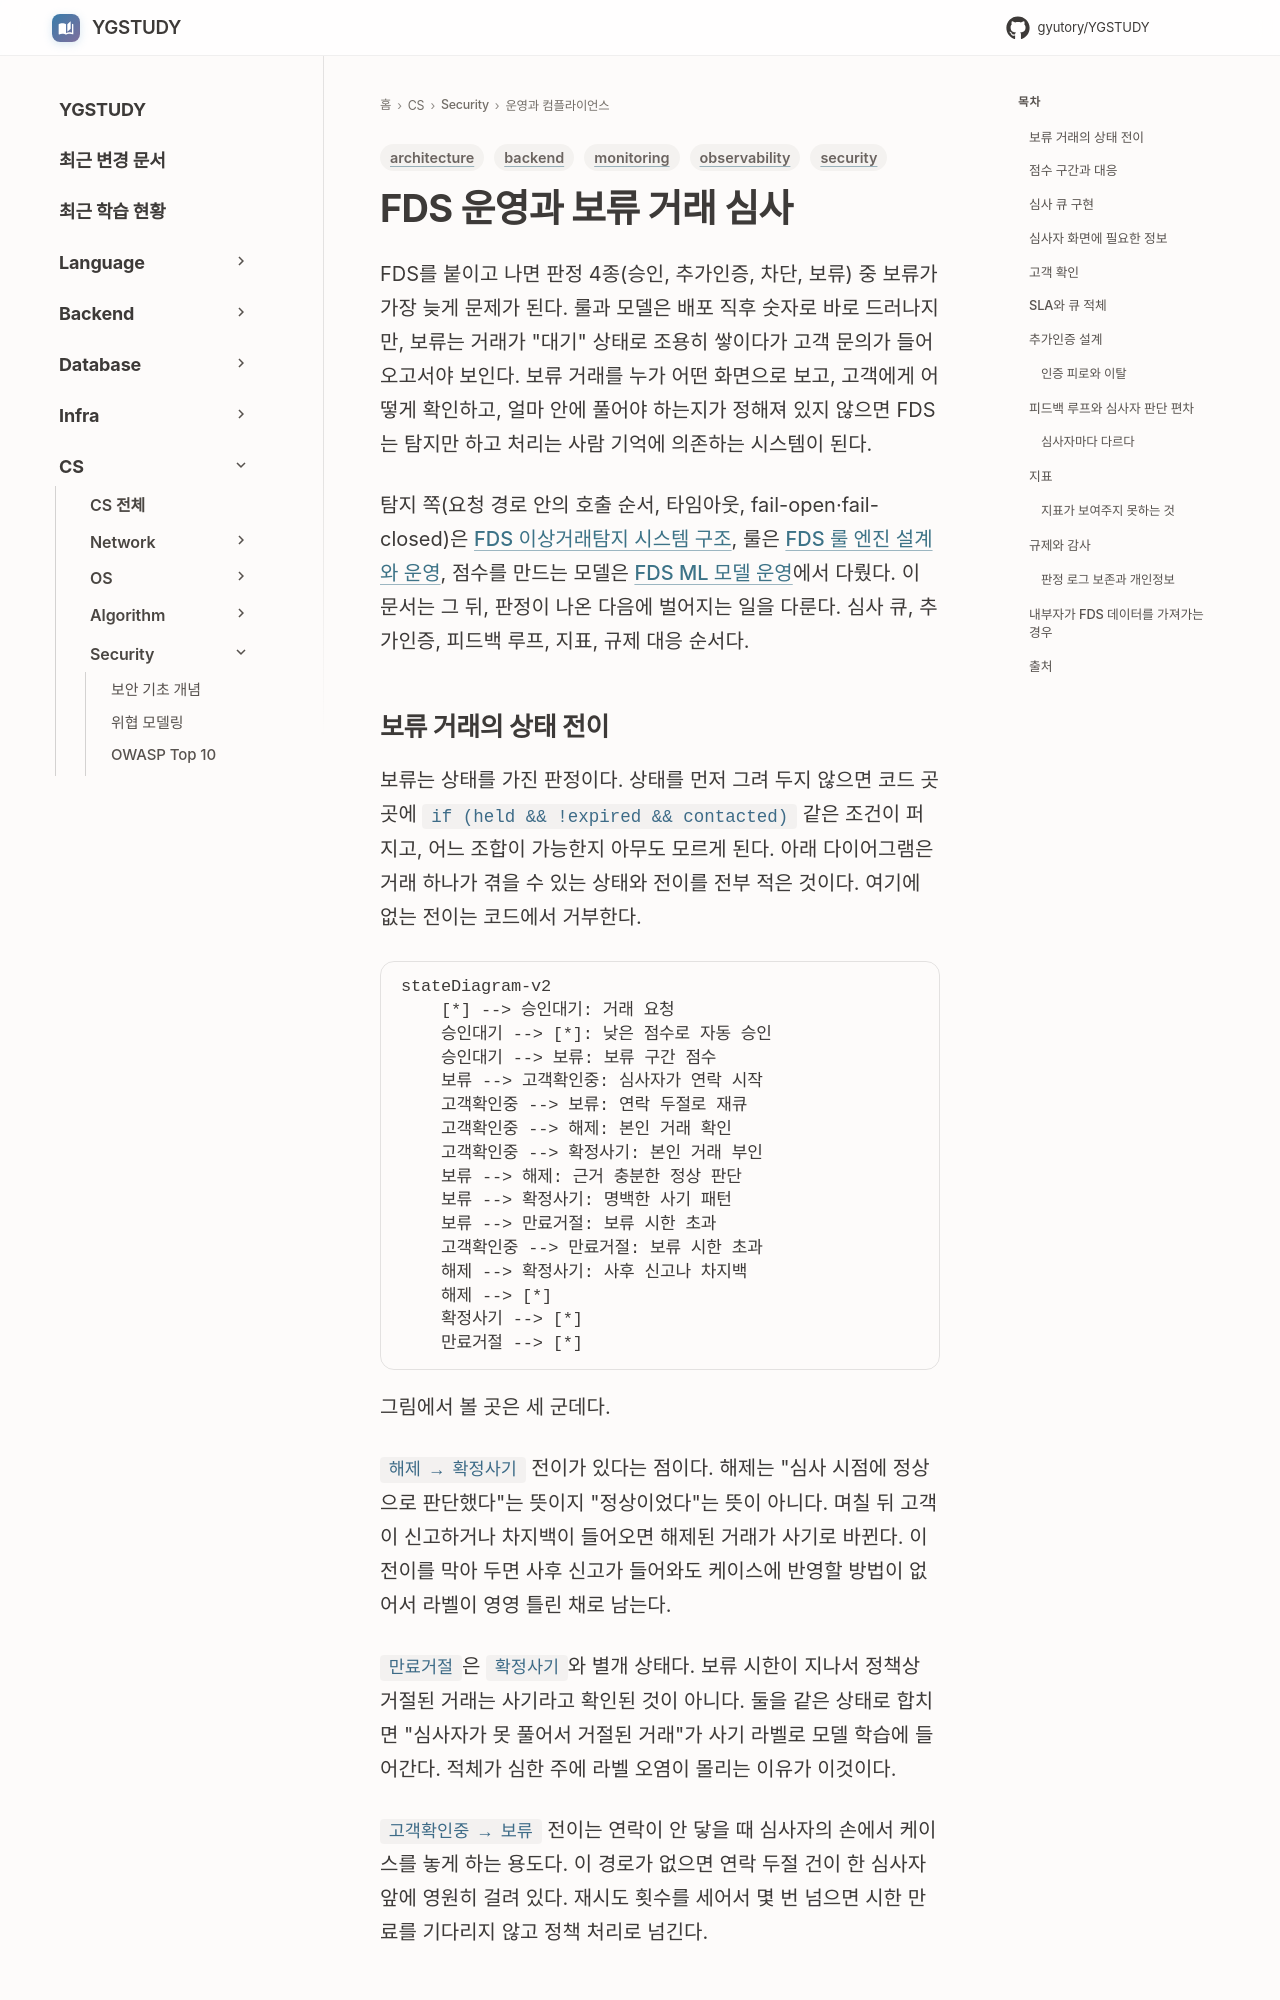

repository: GYUTORY/YGSTUDY · page: Security/FDS_Operations_and_Case_Management/index.html · generator: mkdocs

---
title: FDS 운영과 보류 거래 심사
tags: [security, backend, architecture, monitoring, observability]
updated: 2026-10-28
---

# FDS 운영과 보류 거래 심사

FDS를 붙이고 나면 판정 4종(승인, 추가인증, 차단, 보류) 중 보류가 가장 늦게 문제가 된다. 룰과 모델은 배포 직후 숫자로 바로 드러나지만, 보류는 거래가 "대기" 상태로 조용히 쌓이다가 고객 문의가 들어오고서야 보인다. 보류 거래를 누가 어떤 화면으로 보고, 고객에게 어떻게 확인하고, 얼마 안에 풀어야 하는지가 정해져 있지 않으면 FDS는 탐지만 하고 처리는 사람 기억에 의존하는 시스템이 된다.

탐지 쪽(요청 경로 안의 호출 순서, 타임아웃, fail-open·fail-closed)은 [FDS 이상거래탐지 시스템 구조](FDS_Architecture.md), 룰은 [FDS 룰 엔진 설계와 운영](FDS_Rule_Engine.md), 점수를 만드는 모델은 [FDS ML 모델 운영](FDS_ML_Model_Operations.md)에서 다뤘다. 이 문서는 그 뒤, 판정이 나온 다음에 벌어지는 일을 다룬다. 심사 큐, 추가인증, 피드백 루프, 지표, 규제 대응 순서다.

## 보류 거래의 상태 전이

보류는 상태를 가진 판정이다. 상태를 먼저 그려 두지 않으면 코드 곳곳에 `if (held && !expired && contacted)` 같은 조건이 퍼지고, 어느 조합이 가능한지 아무도 모르게 된다. 아래 다이어그램은 거래 하나가 겪을 수 있는 상태와 전이를 전부 적은 것이다. 여기에 없는 전이는 코드에서 거부한다.

```mermaid
stateDiagram-v2
    [*] --> 승인대기: 거래 요청
    승인대기 --> [*]: 낮은 점수로 자동 승인
    승인대기 --> 보류: 보류 구간 점수
    보류 --> 고객확인중: 심사자가 연락 시작
    고객확인중 --> 보류: 연락 두절로 재큐
    고객확인중 --> 해제: 본인 거래 확인
    고객확인중 --> 확정사기: 본인 거래 부인
    보류 --> 해제: 근거 충분한 정상 판단
    보류 --> 확정사기: 명백한 사기 패턴
    보류 --> 만료거절: 보류 시한 초과
    고객확인중 --> 만료거절: 보류 시한 초과
    해제 --> 확정사기: 사후 신고나 차지백
    해제 --> [*]
    확정사기 --> [*]
    만료거절 --> [*]
```

그림에서 볼 곳은 세 군데다.

`해제 → 확정사기` 전이가 있다는 점이다. 해제는 "심사 시점에 정상으로 판단했다"는 뜻이지 "정상이었다"는 뜻이 아니다. 며칠 뒤 고객이 신고하거나 차지백이 들어오면 해제된 거래가 사기로 바뀐다. 이 전이를 막아 두면 사후 신고가 들어와도 케이스에 반영할 방법이 없어서 라벨이 영영 틀린 채로 남는다.

`만료거절`은 `확정사기`와 별개 상태다. 보류 시한이 지나서 정책상 거절된 거래는 사기라고 확인된 것이 아니다. 둘을 같은 상태로 합치면 "심사자가 못 풀어서 거절된 거래"가 사기 라벨로 모델 학습에 들어간다. 적체가 심한 주에 라벨 오염이 몰리는 이유가 이것이다.

`고객확인중 → 보류` 전이는 연락이 안 닿을 때 심사자의 손에서 케이스를 놓게 하는 용도다. 이 경로가 없으면 연락 두절 건이 한 심사자 앞에 영원히 걸려 있다. 재시도 횟수를 세어서 몇 번 넘으면 시한 만료를 기다리지 않고 정책 처리로 넘긴다.
